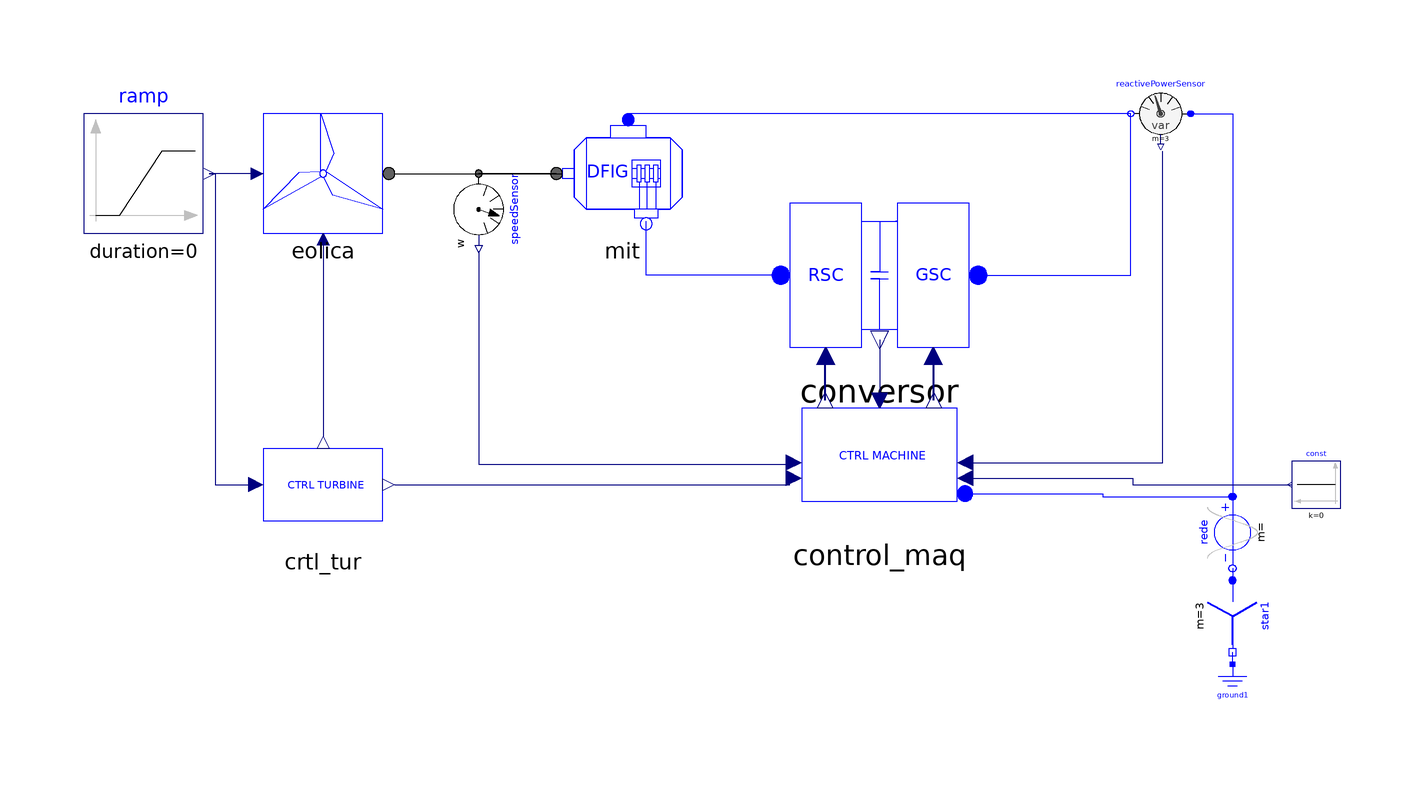

Above is the diagram view of the following Modelica model: its components placed by their Placement annotations and its connect equations drawn as lines.

model windturbineDFIG_teste1
      extends Modelica.Icons.Example;
      import pi = Modelica.Constants.pi;
      AERO_model.DFIG_model.MIT mit(D = 0) annotation(
        Placement(visible = true, transformation(origin = {-26, 38}, extent = {{-10, -10}, {10, 10}}, rotation = 0)));
      Modelica.Electrical.Polyphase.Sensors.ReactivePowerSensor reactivePowerSensor annotation(
        Placement(visible = true, transformation(origin = {64, 48}, extent = {{-5, 5}, {5, -5}}, rotation = 180)));
      Modelica.Electrical.Analog.Basic.Ground ground1 annotation(
        Placement(visible = true, transformation(origin = {76, -48}, extent = {{-4, -4}, {4, 4}}, rotation = 0)));
      Modelica.Electrical.Polyphase.Basic.Star star1 annotation(
        Placement(visible = true, transformation(origin = {76, -36}, extent = {{-6, -6}, {6, 6}}, rotation = -90)));
      Modelica.Electrical.Polyphase.Sources.CosineVoltage rede(V = fill(sqrt(2 / 3) * 690, 3), f = fill(60, 3)) annotation(
        Placement(visible = true, transformation(origin = {76, -22}, extent = {{-6, 6}, {6, -6}}, rotation = -90)));
      AERO_model.CONVERSOR_model.CONVERSOR conversor annotation(
        Placement(visible = true, transformation(origin = {17, 21}, extent = {{-15, -15}, {15, 15}}, rotation = 0)));
      AERO_model.CONTROL_model.CONTROL_MAQ control_maq(Ki_Qg = 10, Ki_Wrm = 1e6, Kp_Wrm = 1e6) annotation(
        Placement(visible = true, transformation(origin = {17, -9}, extent = {{-13, -13}, {13, 13}}, rotation = 0)));
      Modelica.Mechanics.Rotational.Sensors.SpeedSensor speedSensor annotation(
        Placement(visible = true, transformation(origin = {-50, 32}, extent = {{-6, -6}, {6, 6}}, rotation = -90)));
      Modelica.Blocks.Sources.Constant const(k = 0) annotation(
        Placement(visible = true, transformation(origin = {90, -14}, extent = {{4, -4}, {-4, 4}}, rotation = 0)));
      TURBINA_model.EOLICA eolica annotation(
        Placement(visible = true, transformation(origin = {-76, 38}, extent = {{-10, -10}, {10, 10}}, rotation = 0)));
      AERO_model.CONTROL_model.CRTL_TUR crtl_tur annotation(
        Placement(visible = true, transformation(origin = {-76, -14}, extent = {{-10, -10}, {10, 10}}, rotation = 0)));
      Modelica.Blocks.Sources.Ramp ramp(duration = 0, height = -1, offset = 12, startTime = 5) annotation(
        Placement(visible = true, transformation(origin = {-106, 38}, extent = {{-10, -10}, {10, 10}}, rotation = 0)));
    equation
      connect(reactivePowerSensor.plug_n, mit.plug_s) annotation(
        Line(points = {{59, 48}, {-25, 48}, {-25, 47}}, color = {0, 0, 255}));
      connect(ground1.p, star1.pin_n) annotation(
        Line(points = {{76, -44}, {76, -42}}, color = {0, 0, 255}));
      connect(rede.plug_n, star1.plug_p) annotation(
        Line(points = {{76, -28}, {76, -30}}, color = {0, 0, 255}));
      connect(reactivePowerSensor.plug_p, rede.plug_p) annotation(
        Line(points = {{69, 48}, {76, 48}, {76, -16}}, color = {0, 0, 255}));
      connect(conversor.PlugRSC, mit.plug_r) annotation(
        Line(points = {{0.5, 21}, {-22, 21}, {-22, 30}}, color = {0, 0, 255}));
      connect(conversor.PlugGSC, reactivePowerSensor.plug_n) annotation(
        Line(points = {{33.5, 21}, {59, 21}, {59, 48}}, color = {0, 0, 255}));
      connect(control_maq.iabcr, conversor.refRSC) annotation(
        Line(points = {{7.9, 0.1}, {7.9, 7.6}}, color = {0, 0, 127}, thickness = 0.5));
      connect(control_maq.iabcg, conversor.refGSC) annotation(
        Line(points = {{26.1, 0.1}, {26.1, 7.6}}, color = {0, 0, 127}, thickness = 0.5));
      connect(control_maq.Vsmed, rede.plug_p) annotation(
        Line(points = {{31.3, -15.5}, {54.3, -15.5}, {54.3, -16}, {76.3, -16}}, color = {0, 0, 255}));
      connect(control_maq.Qgmed, reactivePowerSensor.reactivePower) annotation(
        Line(points = {{31.3, -10.3}, {64.3, -10.3}, {64.3, 41.7}}, color = {0, 0, 127}));
      connect(mit.eixo, speedSensor.flange) annotation(
        Line(points = {{-37, 38}, {-50, 38}}));
      connect(speedSensor.w, control_maq.Wrmmed) annotation(
        Line(points = {{-50, 25}, {-50, -10.6}, {3, -10.6}}, color = {0, 0, 127}));
      connect(conversor.Vcc, control_maq.Vccmed) annotation(
        Line(points = {{17, 10.2}, {17, 0.2}}, color = {0, 0, 127}));
      connect(control_maq.Qgref, const.y) annotation(
        Line(points = {{31.3, -12.9}, {59.3, -12.9}, {59.3, -14}, {86, -14}}, color = {0, 0, 127}));
      connect(eolica.flange_Eixo, mit.eixo) annotation(
        Line(points = {{-64, 38}, {-36, 38}}));
      connect(eolica.beta, crtl_tur.beta) annotation(
        Line(points = {{-76, 28}, {-76, -6}}, color = {0, 0, 127}));
      connect(crtl_tur.Wrm_opt, control_maq.Wrmref) annotation(
        Line(points = {{-64, -14}, {2, -14}, {2, -12}}, color = {0, 0, 127}));
      connect(eolica.Vw, ramp.y) annotation(
        Line(points = {{-86, 38}, {-95, 38}}, color = {0, 0, 127}));
      connect(ramp.y, crtl_tur.Vw) annotation(
        Line(points = {{-95, 38}, {-94, 38}, {-94, -14}, {-88, -14}}, color = {0, 0, 127}));
    protected
      annotation(
        experiment(StartTime = 0, StopTime = 100, Tolerance = 1e-06, Interval = 0.00150002));
    end windturbineDFIG_teste1;